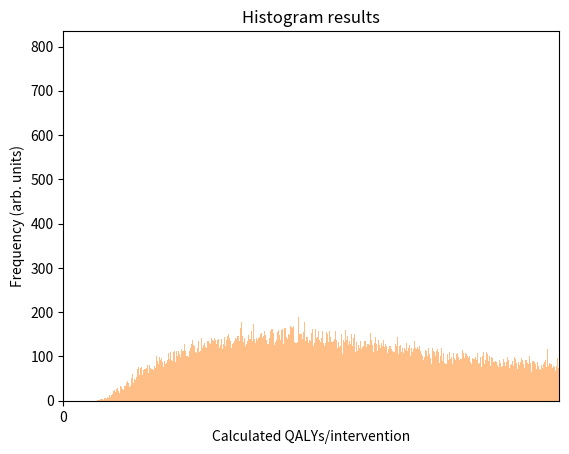

This chart was generated by the following Python code:
import matplotlib.pyplot as plt
import numpy as np
import random
from random import *

counts = 100000  # number of Monte Carlo simulations
alc = []  # empty list to be filled for quality adjusted life years gained

# =================================================================================
# CALCULATIONS FOR QALYS GAINED DUE TO INTERVENTION IN ALCOHOL CONSUMPTION
# =================================================================================
for i in range(0, counts):
    # calculating QALYs lost to chronic and acute conditions due to alcohol in birth cohort of 4,000,000
    alc_chr = np.random.randint(650000, 700000)  # alc_chr: Alcohol-attributable life years lost to chronic conditions
    alc_chr = uniform(0.80 * alc_chr, 1.20 * alc_chr)  # Range: =/- 20%
    alc_acu = np.random.randint(1300000, 1800000)  # alc_acu: Alcohol-attributable life years lost to acute conditions
    alc_acu = uniform(0.80 * alc_acu, 1.20 * alc_acu)  # Range: =/- 20%
    alc_m_chr = np.random.randint(350000,
                                  400000)  # alc_m_chr: Alcohol-attributable morbidity-related QALYs lost from chronic conditions
    alc_m_chr = uniform(0.60 * alc_m_chr, 1.40 * alc_m_chr)  # Range: =/- 40%
    alc_m_acu = np.random.randint(100000,
                                  120000)  # alc_m_acu: Alcohol-attributable morbidity-related QALYs lost from acute conditions
    alc_m_acu = uniform(0.60 * alc_m_acu, 1.40 * alc_m_acu)  # Range: =/- 40%
    alc_t_lost = alc_chr + alc_acu + alc_m_chr + alc_m_acu  # Total alcohol-attributable QALYs lost

    # calculating effects of screening
    alc_scr = uniform(0.02, 0.7)  # Delivery of screening and counseling
    alc_adh = uniform(0.2, 0.95)  # Adherence with screening
    alc_scr_eff = uniform(0.20, 0.85)  # Effectiveness of counseling at changing behaviour
    alc_eff_chr = uniform(0.65, 1)  # Efficacy of behaviour change at reducing chronic conditions
    alc_eff_acu = uniform(0.20, 0.80)  # Efficacy of behaviour change at reducing acute conditions
    alc_t_eff = 1 / alc_t_lost * (alc_eff_acu * (alc_acu + alc_m_acu) + alc_eff_chr * (alc_chr + alc_m_chr))
    # Weighted efficacy of behaviour change at reducing total alcohol-attributable QALYs lost
    # calculating quality adjusted life years lost and gained
    alc_y_lost = alc_t_lost / (1 - alc_scr * alc_scr_eff * alc_t_eff)  # Predicted alcohol-attributable QALYs lost
    alc_y_gain = alc_y_lost * alc_adh * alc_scr_eff * alc_t_eff  # QALYS gained, CPB
    alc.append(alc_y_gain)

alc_sorted = sorted(alc)


def cohort_alc(plt):
    """
    This function calculates the mean and standard deviation of quality adjusted life years to the cohort of 4,000,000
    population. It also plots histogram showing QALYs within the cohort over entire Monte Carlo Simulation bracket.
    lowerlimit:lower fixed quantile limit
    upperlimit: upper fixed quantile limit
    bins: fixed number of bins
    return: plt

    """

    lowerlimit = alc_sorted[int(0.025 * counts)]
    upperlimit = alc_sorted[int(0.975 * counts)]
    print("\nQALYS GAINED IN COHORT:\n")
    print("Mean for QALYs gained (CPB): " + str(int(np.mean(alc_sorted))))
    print("Standard deviation for QALYs gained (CPB): " + str(int(np.std(alc_sorted))))
    print("Confidence interval: [" + str(int(lowerlimit)) + ", " + str(int(upperlimit)) + "]")
    print("Number of simulations: " + str(len(alc_sorted)))

    # Build Histogram and Graph
    bins = np.arange(0, 1000000, 5000)  # fixed bin size
    plt.xlim([0, 600000])
    plt.xticks(range(0, 600000, 100000))
    plt.hist(alc_sorted, bins=bins, alpha=0.5)

    # Cohort calculations Graph
    plt.title('Histogram results')
    plt.xlabel('Cohort: Calculated QALYs for alcohol screening and intervention')
    plt.ylabel('Frequency (arb. units)')
    plt == plt.show()
    return plt


NI_alc = 206000000  # number of person years above 15 years old for a cohort of 4,000,000
alc_final = [i / NI_alc for i in alc_sorted]


def inter_alc(plt):
    """
    This function calculates the quality of life years gained per individual intervention taking into account
    all interventions and constructing confidence intervals, calculating the mean and standard deviation of years gained
    and plots histogram showing QALYs/intervention over entire Monte Carlo Simulation bracket.
    lowerlimit:lower fixed quantile limit
    upperlimit: upper fixed quantile limit
    bins: fixed number of bins
    return: plt

    """
    print("\n\nQALYS GAINED PER INDIVIDUAL INTERVENTION:\n")
    print("Number of interventions in the cohort: ", NI_alc)

    lowerlimit = alc_final[int(0.025 * counts)]
    upperlimit = alc_final[int(0.975 * counts)]

    print("Mean for QALYs gained (CPB): " + str((np.mean(alc_final))))
    print("Standard deviation for QALYs gained (CPB): " + str((np.std(alc_final))))
    print("Confidence interval: [" + str((lowerlimit)) + ", " + str((upperlimit)) + "]")
    print("Number of simulations: " + str(len(alc_final)))

    bins = np.arange(0, 0.0035, 0.000005)  # fixed bin size
    plt.xlim([0, 0.0035])
    plt.hist(alc_final, bins=bins, alpha=0.5)
    plt.title('Histogram results')
    plt.xlabel('Calculated QALYs/intervention')
    plt.ylabel('Frequency (arb. units)')
    plt == plt.show()
    return plt


alc_intervention_mean = np.mean(alc_final)
alc_intervention_stdev = np.std(alc_final)


# ===========================================
# IMPACT OF NGO INTERVENTION ON ALCOHOL
# ===========================================
def impact_alc():
    """
    This function calculates the mean quality adjusted life years for a period of three years after taking fluctuations
    of patient traffic into account and calculates the monetory value saved.
    Term1: previous year with patient fluctuation of 0.2
    Term2: current year patient volume
    Term3: next year patient volume with fluctuation of 0.2
    return: none
    >>>patient_volume=300
    >>>Fluctuation = 0.2
    >>>QALY_dollars = 132200
    Alcohol Mean QALYS/year:  0.41458903907
    Alcohol_Stdev_QALYS/year:  0.156845352146
    Monetary value (Mean):  41458.903907
    Monetary value (Stdev):  15684.5352146

    >>>patient_volume= 300
    >>>Fluctuation = 0
    >>>QALY_dollars = 100
    Alcohol Mean QALYS/year:  0.413815868588
    Alcohol_Stdev_QALYS/year:  0.156432947411
    Monetary value (Mean):  41.3815868588
    Monetary value (Stdev):  15.6432947411


    """
    # alc_patient_volume = np.random.randint(300,500)
    alc_patient_volume = 300  # number of patients interviened by the NGO
    Fluctuation = np.random.random()  # year on year patient traffic fluctuation
    QALY_dollars = np.random.randint(125000, 150000)  # QALYs converted to dollars

    QALYs_year_mean = alc_intervention_mean * alc_patient_volume
    # Var(AB)=Var(A)Var(B)+Var(A)Mean2(B)+Mean2(A)Var(B)
    Term1 = (alc_intervention_stdev * alc_patient_volume * Fluctuation) ** 2
    Term2 = (alc_intervention_stdev * alc_patient_volume) ** 2
    Term3 = (alc_intervention_mean * alc_patient_volume * Fluctuation) ** 2

    QALYs_year_stdev = (Term1 + Term2 + Term3) ** 0.5
    print("Impact of NGO:\n")
    print("Patients:", alc_patient_volume)
    print("Year on fluctuation:", Fluctuation)
    print("Monetary value of one QALY: ", QALY_dollars)
    print("Alcohol Mean QALYS/year: ", QALYs_year_mean)
    print("Alcohol_Stdev_QALYS/year: ", QALYs_year_stdev)
    print("Monetary value (Mean): ", QALYs_year_mean * QALY_dollars)
    print("Monetary value (Stdev): ", QALYs_year_stdev * QALY_dollars)
    print("At Adherence with screening of {0:.2f}".format(alc_adh * 100),
          "% and a behavior changefactor of {0:.2f}".format(alc_t_eff * 100), "%")
    print("Quality savings for individual per year {0:.2f}".format(QALYs_year_mean * QALY_dollars / alc_patient_volume),
          "Dollars for", counts, "simulations")


if __name__ == '__main__':
    """
    Call all functions.
    """

    print("\nCALCULATIONS FOR ALCOHOL INTERVENTION:\n")
    cohort_alc(plt)
    inter_alc(plt)
    impact_alc()



